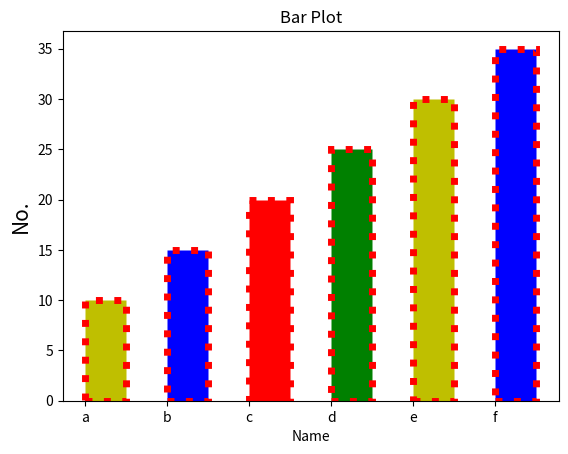

Generate this figure with matplotlib:
# Draw Bar plot and add bar boundry color and increse linewidth and make dotted boundry
import matplotlib.pyplot as plt
x = ["a","b","c","d","e","f"]
y = [ 10,15,20,25,30,35]
plt.xlabel("Name",fontsize=10)
plt.ylabel("No.",fontsize=15)
plt.title("Bar Plot")
c = ["y",'b','r',"g"]
plt.bar(x,y,width=0.5,color=c,align="edge",edgecolor="r",linewidth=5 , linestyle=":")
plt.show()
